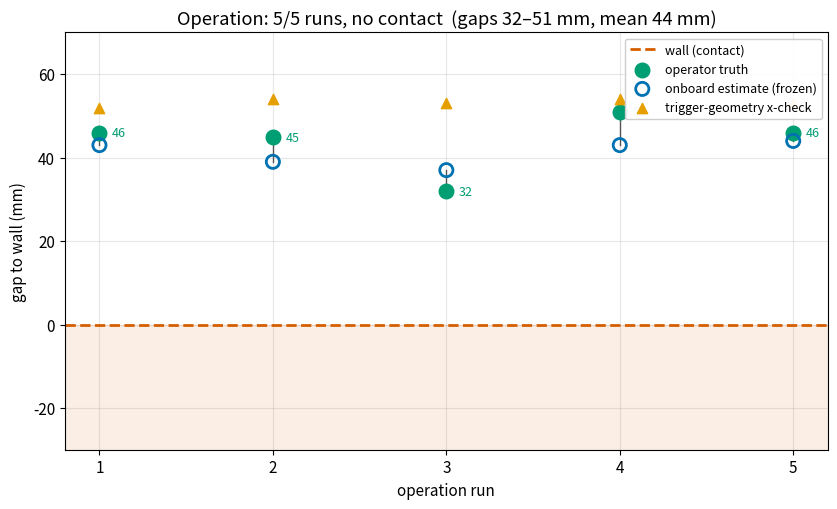
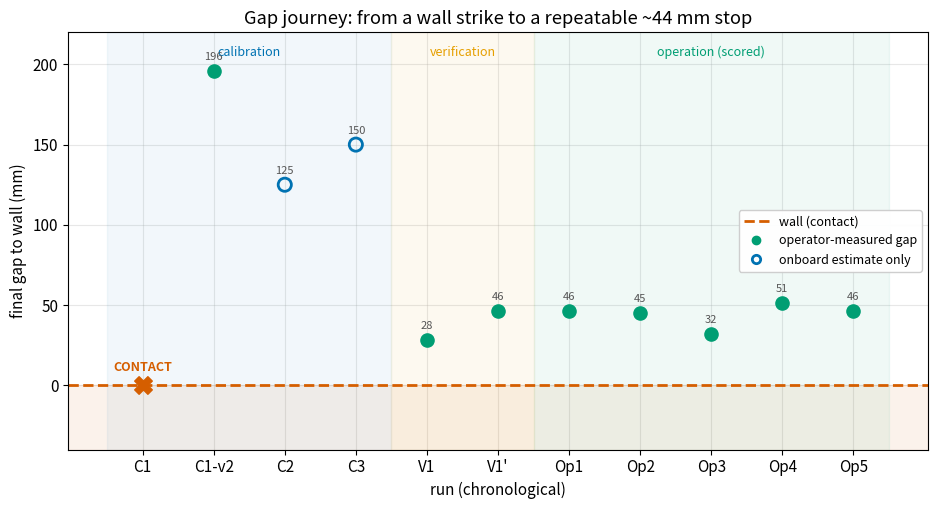
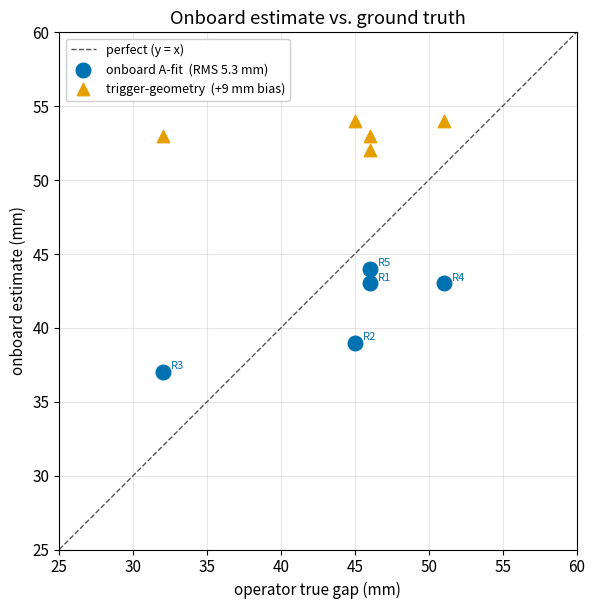
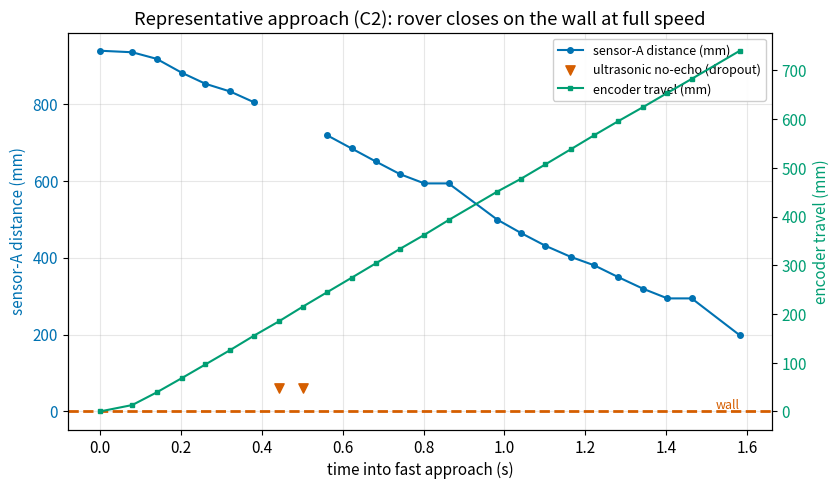

These figures' Python source, in order:
import matplotlib
matplotlib.use("Agg")
import matplotlib.pyplot as plt
import numpy as np

plt.rcParams.update({
    "figure.dpi": 140, "font.size": 11, "axes.grid": True,
    "grid.alpha": 0.3, "axes.axisbelow": True,
})
BLUE, ORANGE, GREEN, RED, GREY = "#0072B2", "#E69F00", "#009E73", "#D55E00", "#555555"

# ---------------- data ----------------
runs      = [1, 2, 3, 4, 5]
onboard   = [43, 39, 37, 43, 44]      # frozen sensor-A near-range fit
trig_geo  = [52, 54, 53, 54, 53]      # trigger-geometry cross-check
truth     = [46, 45, 32, 51, 46]      # operator ground truth

# full-process journey (true gap; * = onboard estimate, not operator-measured)
j_labels  = ["C1", "C1-v2", "C2", "C3", "V1", "V1'", "Op1", "Op2", "Op3", "Op4", "Op5"]
j_gap     = [np.nan, 196, 125, 150, 28, 46, 46, 45, 32, 51, 46]
j_src     = ["contact", "op", "onb", "onb", "op", "op", "op", "op", "op", "op", "op"]

# representative approach (characterization run C2)
t = np.array([1622,1702,1762,1824,1883,1944,2003,2064,2124,2184,2244,2304,2364,
              2424,2484,2604,2663,2723,2786,2844,2904,2965,3025,3085,3204])
a = np.array([938,934,917,881,852,832,804,2000,2000,718,684,650,617,593,593,499,
              464,431,402,380,349,319,294,294,198], dtype=float)
fwd = np.array([0,13.2,39.0,68.2,96.6,126.0,155.6,184.7,215.3,244.9,274.3,304.0,
                333.8,362.5,392.8,451.1,477.6,507.0,538.1,567.0,596.1,624.8,653.9,
                682.6,740.4])
t0 = (t - t[0]) / 1000.0
a_clean = np.where(a >= 1900, np.nan, a)   # 2000 = no-echo -> gap in the line

# ============ FIG 1: operation results ============
fig, ax = plt.subplots(figsize=(8.5, 5.2))
ax.axhspan(-30, 0, color=RED, alpha=0.10)
ax.axhline(0, color=RED, lw=2, ls="--", label="wall (contact)")
for i, r in enumerate(runs):
    ax.plot([r, r], [onboard[i], truth[i]], color=GREY, lw=1, zorder=1)
ax.scatter(runs, truth,    s=110, color=GREEN, zorder=3, label="operator truth")
ax.scatter(runs, onboard,  s=90,  color=BLUE, marker="o", facecolors="none",
           linewidths=2, zorder=3, label="onboard estimate (frozen)")
ax.scatter(runs, trig_geo, s=55,  color=ORANGE, marker="^", zorder=3,
           label="trigger-geometry x-check")
for i, r in enumerate(runs):
    ax.annotate(f"{truth[i]}", (r, truth[i]), textcoords="offset points",
                xytext=(9, -3), color=GREEN, fontsize=9)
ax.set_xticks(runs); ax.set_xlabel("operation run")
ax.set_ylabel("gap to wall (mm)")
ax.set_ylim(-30, 70)
ax.set_title("Operation: 5/5 runs, no contact  (gaps 32–51 mm, mean 44 mm)")
ax.legend(loc="upper right", framealpha=0.95, fontsize=9)
fig.tight_layout(); fig.savefig("plot_operation_results.png"); plt.close(fig)

# ============ FIG 2: full-process journey ============
fig, ax = plt.subplots(figsize=(9.5, 5.2))
x = np.arange(len(j_labels))
ax.axhline(0, color=RED, lw=2, ls="--", label="wall (contact)")
ax.axhspan(-40, 0, color=RED, alpha=0.08)
# phase separators / labels
ax.axvspan(-0.5, 3.5, color=BLUE,   alpha=0.05)
ax.axvspan(3.5, 5.5,  color=ORANGE, alpha=0.06)
ax.axvspan(5.5, 10.5, color=GREEN,  alpha=0.06)
ax.text(1.5, 205, "calibration", ha="center", color=BLUE, fontsize=9)
ax.text(4.5, 205, "verification", ha="center", color=ORANGE, fontsize=9)
ax.text(8.0, 205, "operation (scored)", ha="center", color=GREEN, fontsize=9)
for i, (g, s) in enumerate(zip(j_gap, j_src)):
    if s == "contact":
        ax.scatter(i, 0, marker="X", s=160, color=RED, zorder=4)
        ax.annotate("CONTACT", (i, 0), textcoords="offset points", xytext=(0, 10),
                    ha="center", color=RED, fontsize=9, fontweight="bold")
    elif s == "op":
        ax.scatter(i, g, s=90, color=GREEN, zorder=4)
    else:
        ax.scatter(i, g, s=90, facecolors="none", edgecolors=BLUE, linewidths=2, zorder=4)
    if not np.isnan(g) and s != "contact":
        ax.annotate(f"{int(g)}", (i, g), textcoords="offset points", xytext=(0, 8),
                    ha="center", fontsize=8, color=GREY)
ax.plot([], [], "o", color=GREEN, label="operator-measured gap")
ax.plot([], [], "o", mfc="none", mec=BLUE, mew=2, label="onboard estimate only")
ax.set_xticks(x); ax.set_xticklabels(j_labels)
ax.set_ylabel("final gap to wall (mm)"); ax.set_xlabel("run (chronological)")
ax.set_ylim(-40, 220)
ax.set_title("Gap journey: from a wall strike to a repeatable ~44 mm stop")
ax.legend(loc="center right", framealpha=0.95, fontsize=9)
fig.tight_layout(); fig.savefig("plot_gap_journey.png"); plt.close(fig)

# ============ FIG 3: estimator accuracy ============
fig, ax = plt.subplots(figsize=(6.4, 6.2))
lim = [25, 60]
ax.plot(lim, lim, color=GREY, ls="--", lw=1, label="perfect (y = x)")
ax.scatter(truth, onboard,  s=110, color=BLUE,   zorder=3,
           label="onboard A-fit  (RMS 5.3 mm)")
ax.scatter(truth, trig_geo, s=80,  color=ORANGE, marker="^", zorder=3,
           label="trigger-geometry  (+9 mm bias)")
for i in range(len(runs)):
    ax.annotate(f"R{runs[i]}", (truth[i], onboard[i]), textcoords="offset points",
                xytext=(6, 2), fontsize=8, color=BLUE)
ax.set_xlim(lim); ax.set_ylim(lim); ax.set_aspect("equal")
ax.set_xlabel("operator true gap (mm)"); ax.set_ylabel("onboard estimate (mm)")
ax.set_title("Onboard estimate vs. ground truth")
ax.legend(loc="upper left", framealpha=0.95, fontsize=9)
fig.tight_layout(); fig.savefig("plot_estimator_accuracy.png"); plt.close(fig)

# ============ FIG 4: approach profile ============
fig, ax = plt.subplots(figsize=(8.5, 5.0))
ax.plot(t0, a_clean, "-o", color=BLUE, ms=4, label="sensor-A distance (mm)")
miss = np.isnan(a_clean)
ax.scatter(t0[miss], np.full(miss.sum(), 60), marker="v", color=RED, s=45,
           label="ultrasonic no-echo (dropout)")
ax.axhline(0, color=RED, lw=2, ls="--")
ax.text(t0[-1], 8, "wall", color=RED, ha="right", fontsize=9)
ax.set_xlabel("time into fast approach (s)"); ax.set_ylabel("sensor-A distance (mm)", color=BLUE)
ax.tick_params(axis="y", labelcolor=BLUE)
ax2 = ax.twinx(); ax2.grid(False)
ax2.plot(t0, fwd, "-s", color=GREEN, ms=3, label="encoder travel (mm)")
ax2.set_ylabel("encoder travel (mm)", color=GREEN); ax2.tick_params(axis="y", labelcolor=GREEN)
ax.set_title("Representative approach (C2): rover closes on the wall at full speed")
h1, l1 = ax.get_legend_handles_labels(); h2, l2 = ax2.get_legend_handles_labels()
ax.legend(h1 + h2, l1 + l2, loc="upper right", framealpha=0.95, fontsize=9)
fig.tight_layout(); fig.savefig("plot_approach_profile.png"); plt.close(fig)

print("wrote: plot_operation_results.png, plot_gap_journey.png, "
      "plot_estimator_accuracy.png, plot_approach_profile.png")
